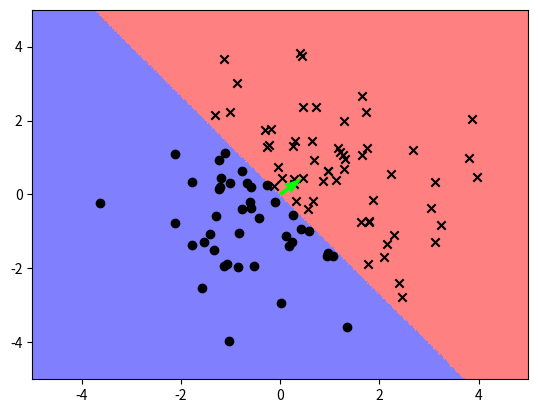

Here is the Python script that generated this plot: (Note: this script raises an exception after producing the figure.)

# coding: utf-8

# <h2>Project 2: The Perceptron</h2>
# 
# 
# <!--announcements-->
# <blockquote>
#     <center>
#     <img src="perceptron.png" width="200px" />
#     </center>
#       <p><cite><center>"What, we asked, wasn't the Perceptron capable of?"<br>
#       Rival, The New Yorker, December 6, 1958 P. 44</center>
#       </cite></p>
# </blockquote>
# 
# <h3>Introduction</h3>
# [redacted] -->
# 
# <p>In this project, you will implement a simple Perceptron classifier to classify digits (or anything else).</p>
# 
# <strong>How to submit:</strong> You can submit your code using the red <strong>Submit</strong> button above. This button will send any code below surrounded by <strong>#&lt;GRADED&gt;</strong><strong>#&lt;/GRADED&gt;</strong> tags below to the autograder, which will then run several tests over your code. By clicking on the <strong>Details</strong> dropdown next to the Submit button, you will be able to view your submission report once the autograder has completed running. This submission report contains a summary of the tests you have failed or passed, as well as a log of any errors generated by your code when we ran it.
# 
# Note that this may take a while depending on how long your code takes to run! Once your code is submitted you may navigate away from the page as you desire -- the most recent submission report will always be available from the Details menu.
# 
# <p><strong>Evaluation:</strong> Your code will be autograded for technical
# correctness. Please <em>do not</em> change the names of any provided functions or classes within the code, or you will wreak havoc on the autograder. However, the correctness of your implementation -- not the autograder's output -- will be the final judge of your score.  If necessary, we will review and grade assignments individually to ensure that you receive due credit for your work.
# 
# <p><strong>Academic Dishonesty:</strong> We will be checking your code against other submissions in the class for logical redundancy. If you copy someone else's code and submit it with minor changes, we will know. These cheat detectors are quite hard to fool, so please don't try. We trust you all to submit your own work only; <em>please</em> don't let us down. If you do, we will pursue the strongest consequences available to us.
# 
# <p><strong>Getting Help:</strong> You are not alone!  If you find yourself stuck  on something, contact the course staff for help.  Office hours, section, and the <a href="https://piazza.com/class/icxgflcnpra3ko">Piazza</a> are there for your support; please use them.  If you can't make our office hours, let us know and we will schedule more.  We want these projects to be rewarding and instructional, not frustrating and demoralizing.  But, we don't know when or how to help unless you ask.  
# 
# <h3> The Perceptron </h3>
# 
# <p>The perceptron is a basic linear classifier. The following questions will ask you to finish these functions in a pre-defined order. Unless specified otherwise, do not use loops.<br></p>
# 
# <p>(a) Implement the process of updating the weight vector in the following function. (Hint: In Julia, if you compute <code>p=v*w'</code> for row vectors <code>v,w</code>, the output <code>p</code> will be an array. You can call <code>p=p[1]</code> to cast it as a scalar.)  
# </p>
# 
# 

# In[1]:

#<GRADED>
import numpy as np
from numpy.matlib import repmat
#</GRADED>
import sys
import matplotlib 
matplotlib.use('PDF')
import matplotlib.pyplot as plt
from scipy.io import loadmat
import time

# add p02 folder
sys.path.insert(0, './p02/')

get_ipython().magic('matplotlib inline')


# In[2]:

print('You\'re running python %s' % sys.version.split(' ')[0])


# In[3]:

def loaddata(filename):
    """
    Returns xTr,yTr,xTe,yTe
    xTr, xTe are in the form nxd
    yTr, yTe are in the form nx1
    """
    data = loadmat(filename)
    xTr = data["xTr"]; # load in Training data
    yTr = np.round(data["yTr"]); # load in Training labels
    xTe = data["xTe"]; # load in Testing data
    yTe = np.round(data["yTe"]); # load in Testing labels
    return xTr.T,yTr.T,xTe.T,yTe.T


# In[4]:

#<GRADED>
def row_vectorize(x):
    return x.reshape(1,-1)
#</GRADED>


# In[5]:

#<GRADED>
def perceptronUpdate(x,y,w):
    """
    function w=perceptronUpdate(x,y,w);
    
    Implementation of Perceptron weights updating
    Input:
    x : input vector of d dimensions (1xd)
    y : corresponding label (-1 or +1)
    w : weight vector before updating
    
    Output:
    w : weight vector after updating
    """
    # just in case x, w are accidentally transposed (prevents future bugs)
    x,w = map(row_vectorize, [x,w])
    assert(y in {-1,1})
    ## fill in code here
    w=y*x+w
    return w
#</GRADED>


# <p>(b) Implement function <b><code>perceptron</code></b>. This should contain a loop that calls 
# <b><code>perceptronUpdate</code></b>
#  until it converges or the maximum iteration count, 100, has been reached.
#  Make sure you randomize the order of the training data on each iteration. </p>

# In[6]:

#<GRADED>
def perceptron(x,y):
    """
    function w=perceptron(x,y);
    
    Implementation of a Perceptron classifier
    Input:
    x : n input vectors of d dimensions (nxd)
    y : n labels (-1 or +1)
    
    Output:
    w : weight vector (1xd)
    """
    
    n, d = x.shape
    w = np.zeros((1,d))
    
    ## fill in code here
    m=0
  
    while(m<=100):
        m=0
        for j in np.random.permutation(n):
            if(y[j]*np.dot(w,x[j,:])<=0):
                w=perceptronUpdate(x[j,:],y[j],w)
                m=m+1
                
        if(m==0):
            break
                
    return w
#</GRADED>


# <p>(c) 
# 	Implement 
# <b><code>classifyLinear</code></b>
#  that applies the weight vector and bias to the input vector. (The bias is an optional parameter. If it is not passed in, assume it is zero.)</p> 
# 
# 

# In[7]:

#<GRADED>
def classifyLinear(x,w,b=0):
    """
    function preds=classifyLinear(x,w,b)
    
    Make predictions with a linear classifier
    Input:
    x : n input vectors of d dimensions (dxn)
    w : weight vector (dx1)
    b : bias (scalar)
    
    Output:
    preds: predictions (1xn)
    """
    w = w.reshape(-1)#1xd
    ## fill in code here
    n, d = x.shape
    y = np.ones((1,n))
    for i in range(n):
        if(np.dot(w,x[i,:])+b>0):
            y[0,i]=1
        if(np.dot(w,x[i,:])+b<0):
            y[0,i]=-1
    return y
#</GRADED>


# 
# <p> You can use the following script to visualize your perceptron on linearly separable data in 2 dimensions. Your classifier should find a separating hyperplane on such data.   </p>

# In[8]:

# number of input vectors
N = 100
# Define the symbols and colors we'll use in the plots later
symbols = ['ko', 'kx']
mycolors = [[0.5, 0.5, 1], [1, 0.5, 0.5]]
classvals = [-1, 1]

# generate random (linarly separable) data
trainPoints = np.random.randn(N, 2) * 1.5

# defining random hyperplane
w = np.random.rand(2)

# assigning labels +1, -1 labels depending on what side of the plane they lie on
trainLabels = np.sign(np.dot(trainPoints, w))
i = np.random.permutation([i for i in range(N)])

# shuffling training points in random order
trainPoints = trainPoints[i, :]
trainLabels = trainLabels[i]

# call perceptron to find w from data
w = perceptron(trainPoints,trainLabels)
b = 0

res=300
xrange = np.linspace(-5, 5,res)
yrange = np.linspace(-5, 5,res)
pixelX = repmat(xrange, res, 1)
pixelY = repmat(yrange, res, 1).T

testPoints = np.array([pixelX.flatten(), pixelY.flatten(), np.ones(pixelX.flatten().shape)]).T
testLabels = np.dot(testPoints, np.concatenate([w.flatten(), [b]]))

Z = testLabels.reshape(res,res)
plt.contourf(pixelX, pixelY, np.sign(Z), colors=mycolors)
plt.scatter(trainPoints[trainLabels == classvals[0],0],
            trainPoints[trainLabels == classvals[0],1],
            marker='o',
            color='k'
           )
plt.scatter(trainPoints[trainLabels == classvals[1],0],
            trainPoints[trainLabels == classvals[1],1],
            marker='x',
            color='k'
           )
plt.quiver(0,0,w[0,0],w[0,1],linewidth=0.5, color=[0,1,0])
plt.axis('tight')
plt.show()


# <h3>Hints</h3>
# <tr><td><code>randperm </code></td><td>Returns a vector with the numbers [1,n] in a random permutation.</td></tr>
# 
# <h4>Credits</h4>
# [redacted]

# In[9]:

def binarize(x, val):
    z = np.zeros(x.shape)
    z[x != val] = 0
    z[x == val] = 1
    return z


# 
# <p> You can use the following script to visualize the weight vector and classification error on the digits data set. Your perceptron should be able to find a separating hyperplane for this data. </p>

# In[10]:

xTr,yTr,xTe,yTe=loaddata("digits.mat")
MAXITER = 10
N = 100
c = [0, 7]

ii = np.where(np.logical_or(yTr == c[0], yTr == c[1]).flatten())[0]
ii = ii[np.random.permutation([i for i in range(len(ii))])]
ii = ii[:N]

xTr = xTr[ii,:]
yTr = yTr[ii].flatten()
yTr = binarize(yTr, c[0]) * 2 - 1

n = 2    
size = 2
f, axarr = plt.subplots(1, n, sharey=True)
f.set_figwidth(size * n)
f.set_figheight(size /2 *n)

w = np.zeros(xTr[0,:].shape)
err = 1.0
# run at moast MAXITER iterations
for itr in range(MAXITER):
    for i in range(N):
        # draw offender
        axarr[1].imshow(xTr[i,:].reshape(16,16).T, cmap=plt.cm.binary_r)
        axarr[1].tick_params(axis='both', which='both', bottom='off', top='off',
                             labelbottom='off', right='off', left='off', labelleft='off')
        axarr[1].set_title('Current Sample')
            
        if classifyLinear(xTr[i,:], w) != yTr[i]:
            # do update
            w = perceptronUpdate(xTr[i,:], yTr[i], w)
            # compute new training error
            preds = classifyLinear(xTr, w)
            err = np.sum(yTr == preds) / float(len(yTr))

            # plot new vector
            axarr[0].imshow(w.reshape(16,16).T, cmap=plt.cm.binary_r)
            axarr[0].tick_params(axis='both', which='both', bottom='off', top='off',
                                 labelbottom='off', right='off', left='off', labelleft='off')
            axarr[0].set_title('Weight Vector')
            axarr[0].set_xlabel('Error: %.2f' % err)
        if err == 0.:
            break
            
    time.sleep(0.01)
    if err == 0.:
        break


# In[ ]:



